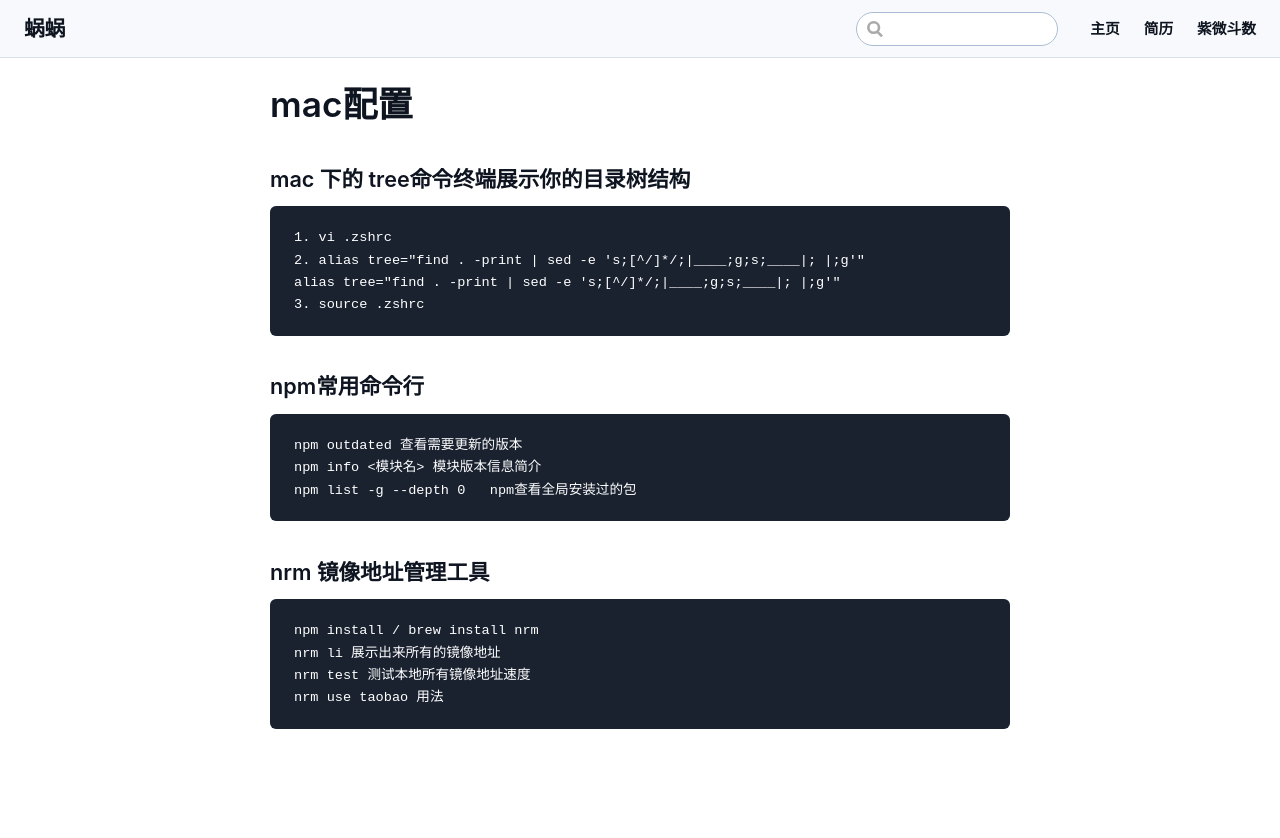

repository: hxl888/hxl888.github.io · page: pages/macConfig/macConfig.html · generator: jekyll

# mac配置
### mac 下的 tree命令终端展示你的目录树结构

```
1. vi .zshrc
2. alias tree="find . -print | sed -e 's;[^/]*/;|____;g;s;____|; |;g'"
alias tree="find . -print | sed -e 's;[^/]*/;|____;g;s;____|; |;g'"
3. source .zshrc
```

### npm常用命令行

```
npm outdated 查看需要更新的版本
npm info <模块名> 模块版本信息简介
npm list -g --depth 0   npm查看全局安装过的包
```
### nrm 镜像地址管理工具

```
npm install / brew install nrm
nrm li 展示出来所有的镜像地址
nrm test 测试本地所有镜像地址速度
nrm use taobao 用法
```
